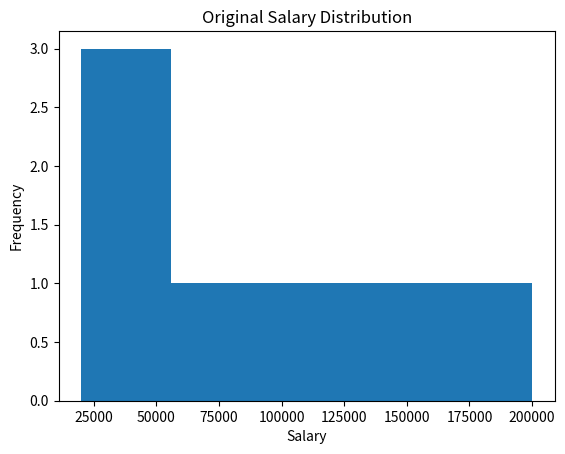
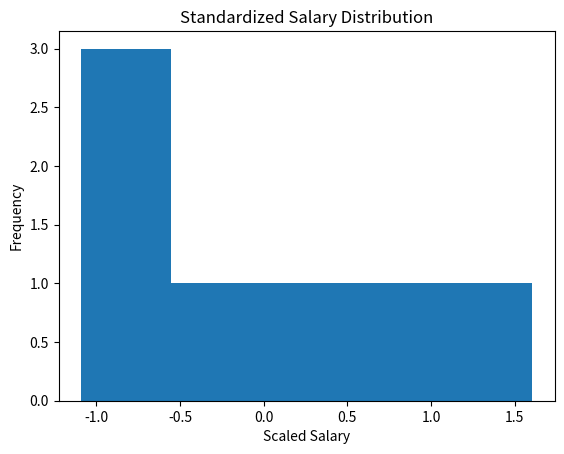
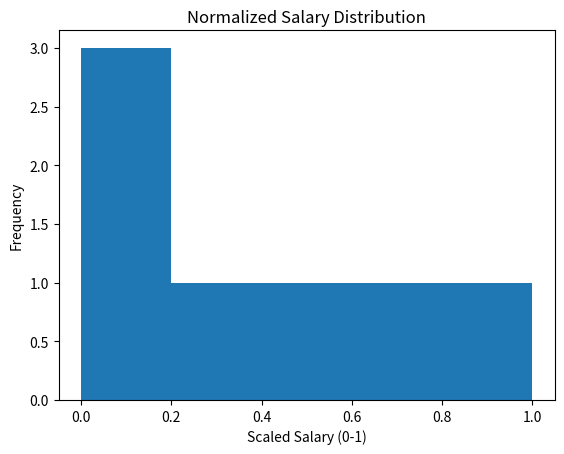

The matplotlib source for these figures, in order:
import pandas as pd
import numpy as np
import matplotlib.pyplot as plt

data = {
    'Age': [22, 25, 30, 35, 40, 45, 50],
    'Salary': [20000, 30000, 50000, 80000, 120000, 150000, 200000]
}

df = pd.DataFrame(data)

print("Original Data:\n")
print(df)

df_standardized = (df - df.mean()) / df.std()

print("\nStandardized Data:\n")
print(df_standardized)

df_normalized = (df - df.min()) / (df.max() - df.min())

print("\nNormalized Data:\n")
print(df_normalized)

plt.figure()
plt.hist(df['Salary'], bins=5)
plt.title("Original Salary Distribution")
plt.xlabel("Salary")
plt.ylabel("Frequency")
plt.show()

plt.figure()
plt.hist(df_standardized['Salary'], bins=5)
plt.title("Standardized Salary Distribution")
plt.xlabel("Scaled Salary")
plt.ylabel("Frequency")
plt.show()


plt.figure()
plt.hist(df_normalized['Salary'], bins=5)
plt.title("Normalized Salary Distribution")
plt.xlabel("Scaled Salary (0-1)")
plt.ylabel("Frequency")
plt.show()